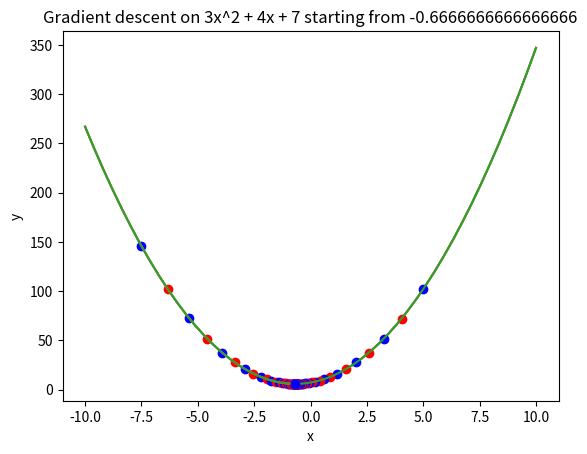

Generate this figure with matplotlib:
import numpy as np
import matplotlib.pyplot as plt

def gradient_descent(f_deriv, init_x, 
                     step_size=0.0001, 
                     precision=0.000001):
    current_x = init_x
    last_x = float('inf')  # initialize last_x with infinity
    x_list = [current_x]

    for _ in range(1000):
        print(current_x)
        while abs(current_x - last_x) > precision:
            last_x = current_x
            gradient = f_deriv(current_x)
            current_x -= gradient * step_size
            x_list.append(current_x)
    
    print(f'Minimum y exists at x {current_x}')
    return x_list


def trail1():
    def f(x):
        return 3 * x ** 2 + 4 * x + 7 
    
    def f_derivative(x):
        return 6 * x + 4
    
    func_name = 'Gradient descent on 3x^2 + 4x + 7'

    for initial_x in [-7.5, 5, -2/3]:  # Corrected typo here
        title = f'{func_name} starting from {initial_x}'
        x_list = gradient_descent(f_derivative, initial_x, step_size=0.01)
        visualize(f, -10, 10, x_list, title)


def visualize(f_func, range_start, range_end , x_list , plt_title):
    x = np.linspace(range_start, range_end, 50)
    y = f_func(x)

    plt.plot(x,y)
    plt.title(plt_title)
    plt.xlabel('x')
    plt.ylabel('y')

    for idx, xp in enumerate(x_list[::3]):
        yp = f_func(xp)
        color = 'ro' if idx%2 else 'bo'
        plt.plot(xp, yp, color)

    plt.show()  # Corrected: adding plt.show() to display the plot

# Call the main function
trail1()
